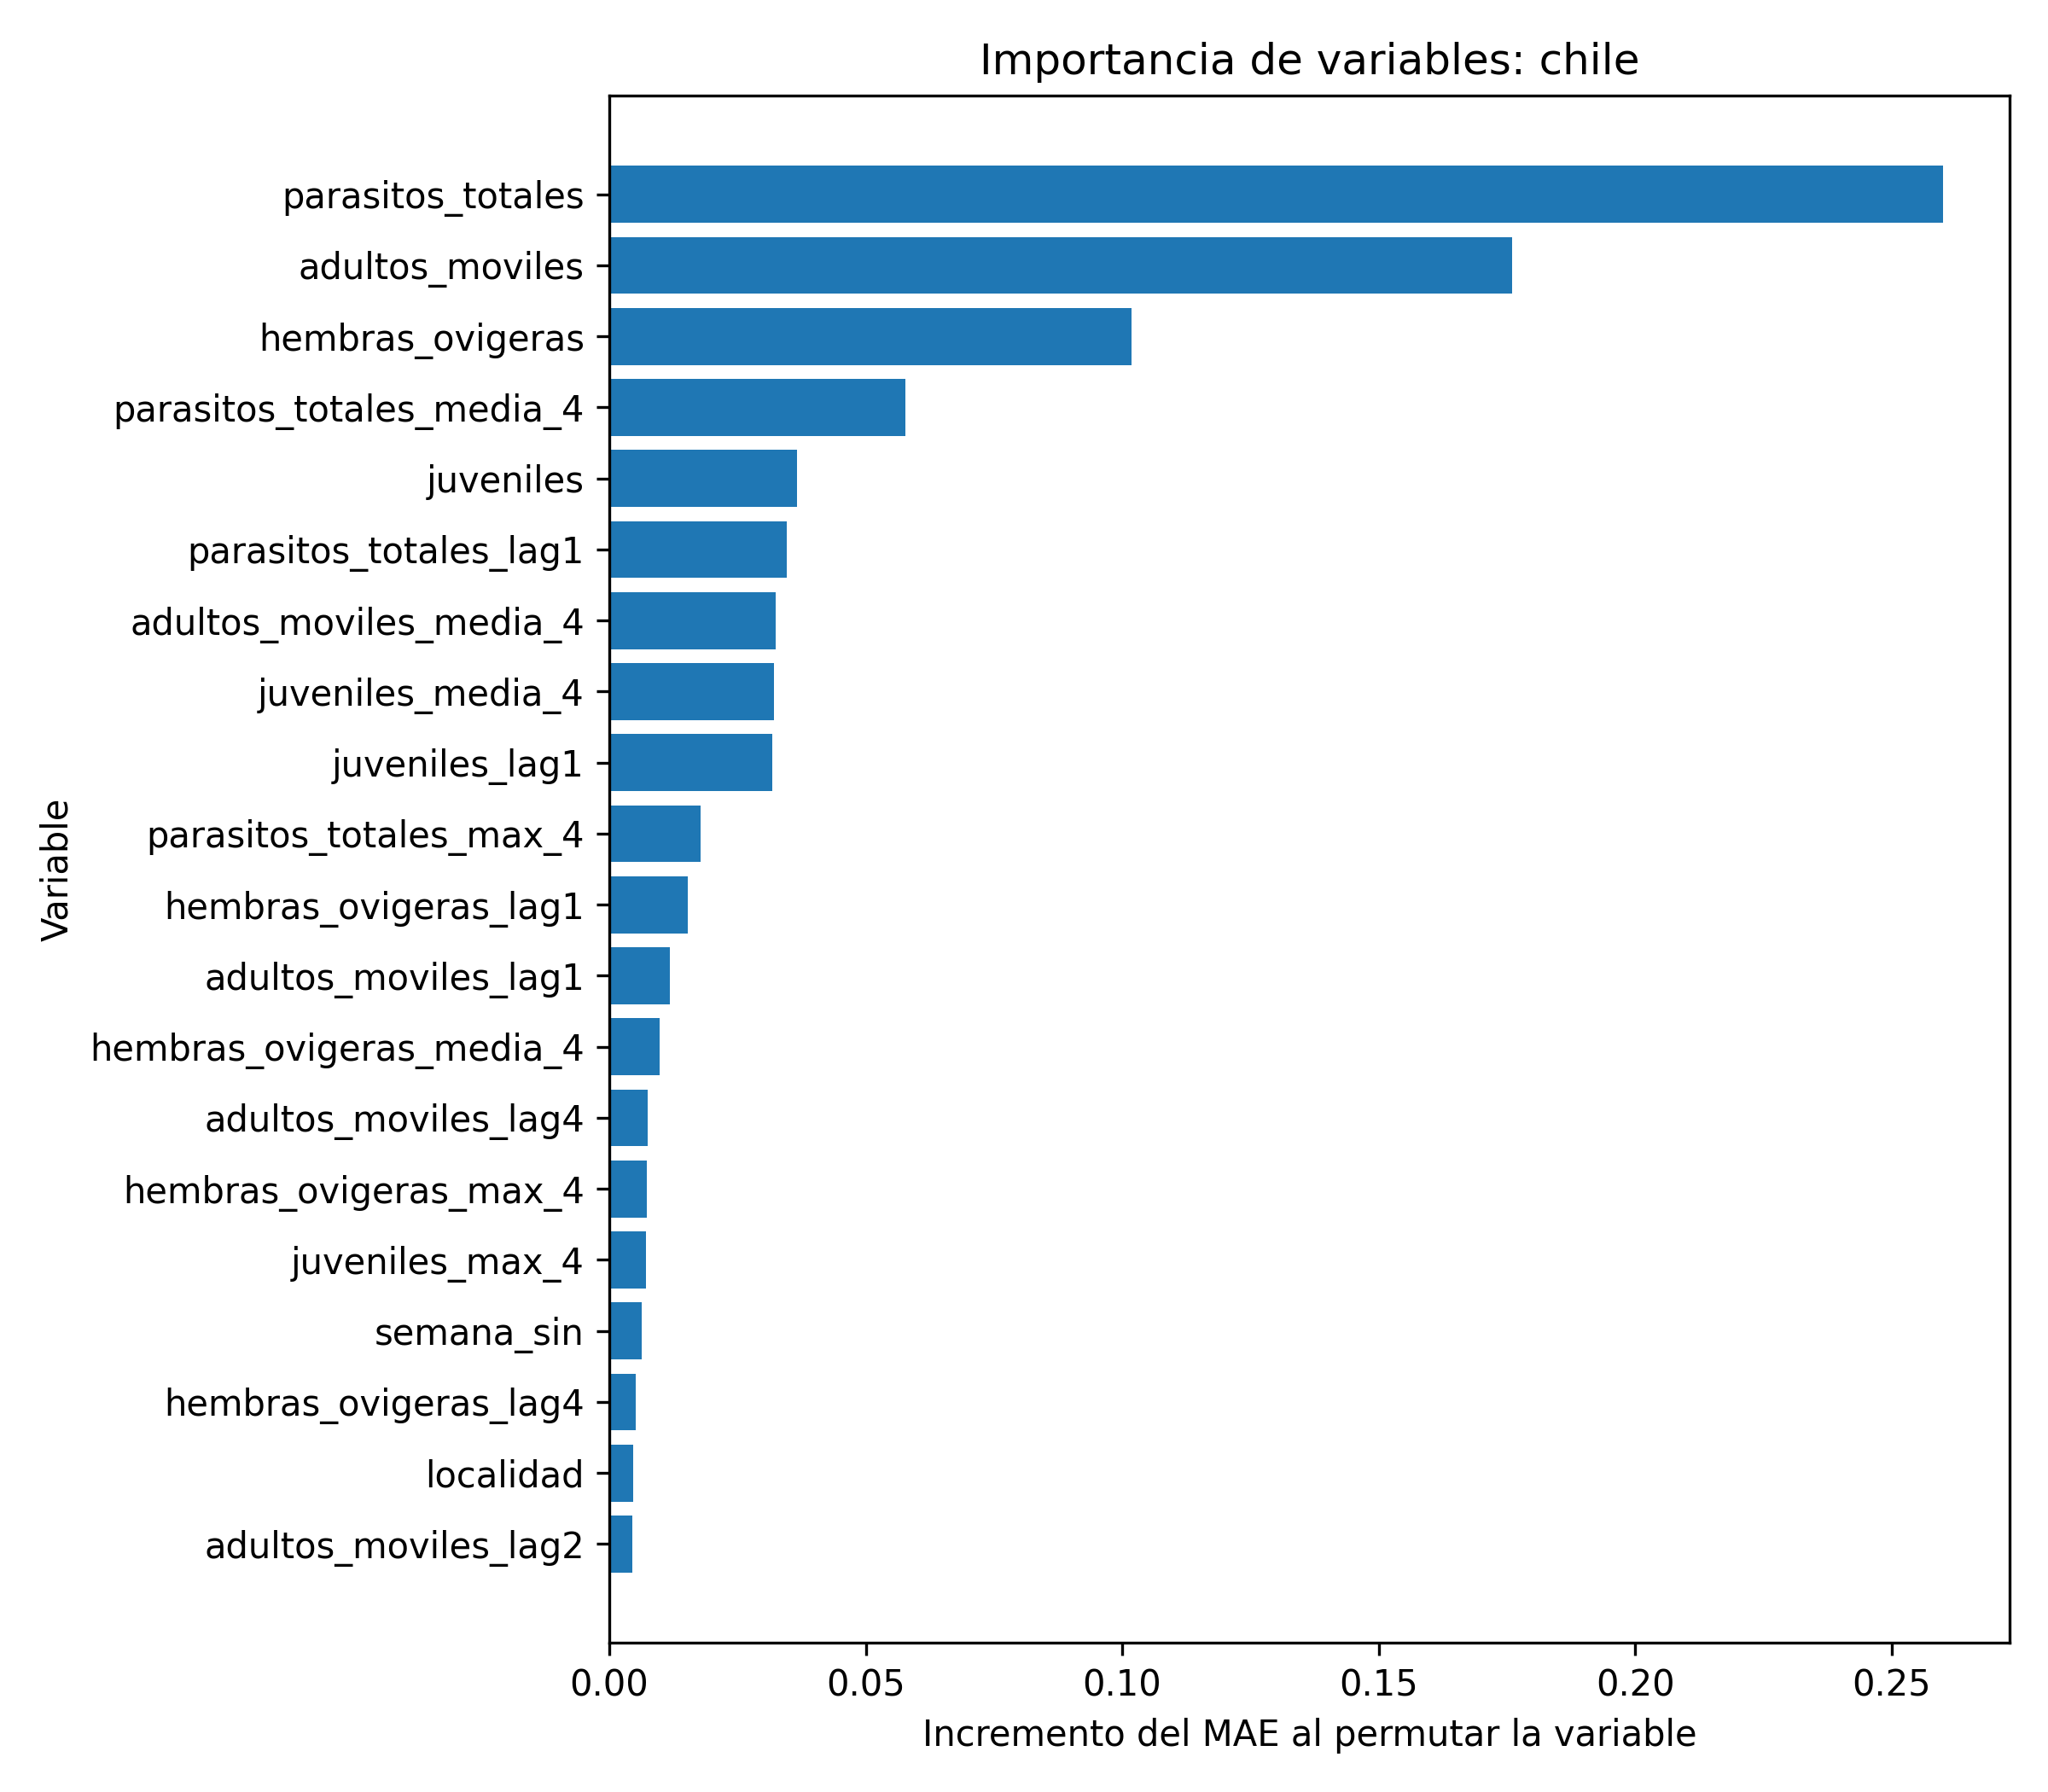

The data file committed next to this chart (first rows):
variable, importancia_media, importancia_std
parasitos_totales, 0.26, 0.04905
adultos_moviles, 0.176, 0.01939
hembras_ovigeras, 0.1017, 0.01301
parasitos_totales_media_4, 0.05768, 0.02804
juveniles, 0.03662, 0.02727
parasitos_totales_lag1, 0.03457, 0.02702
adultos_moviles_media_4, 0.03242, 0.01184
juveniles_media_4, 0.03211, 0.01802
juveniles_lag1, 0.03177, 0.02434
parasitos_totales_max_4, 0.01779, 0.02328
hembras_ovigeras_lag1, 0.01526, 0.006867
adultos_moviles_lag1, 0.01173, 0.008024
hembras_ovigeras_media_4, 0.009783, 0.003385
adultos_moviles_lag4, 0.007507, 0.001533
hembras_ovigeras_max_4, 0.007348, 0.005297
juveniles_max_4, 0.007073, 0.009987
semana_sin, 0.006294, 0.002546
hembras_ovigeras_lag4, 0.005124, 0.006473
localidad, 0.004621, 0.005123
adultos_moviles_lag2, 0.004523, 0.001533
adultos_moviles_lag3, 0.004016, 0.004287
delta_parasitos_1, 0.003914, 0.002095
hembras_ovigeras_lag3, 0.003457, 0.002828
delta_hembras_1, 0.003398, 0.002983
parasitos_totales_lag2, 0.003305, 0.003235
hembras_ovigeras_lag2, 0.002758, 0.002369
semana_cos, 0.002618, 0.003224
zona, 0.001369, 0.002106
estacion, 0.00118, 0.002315
salinidad_lag3, 0.001088, 0.001334
adultos_moviles_max_4, 0.0008003, 0.01123
salinidad_lag1, 0.0006012, 0.002021
temperatura_lag2, 0.0004243, 0.00833
pais, 0.0, 0.0
anio, 0.0, 0.0
temperatura_lag4, -2.2763726676799933e-05, 0.01049
parasitos_totales_lag3, -0.0001465, 0.00286
delta_temperatura_1, -0.0003611, 0.0008709
salinidad_lag4, -0.0005685, 0.001123
salinidad_lag2, -0.001338, 0.001184
juveniles_lag2, -0.001588, 0.00426
salinidad, -0.001726, 0.002713
delta_juveniles_1, -0.001924, 0.00409
delta_adultos_1, -0.002131, 0.002926
temperatura_lag3, -0.002389, 0.007998
salinidad_media_4, -0.002888, 0.00137
juveniles_lag4, -0.004096, 0.003106
temperatura_lag1, -0.004998, 0.01626
temperatura_media_4, -0.005298, 0.01127
delta_salinidad_1, -0.008081, 0.003392
parasitos_totales_lag4, -0.009445, 0.005789
juveniles_lag3, -0.01069, 0.003486
temperatura, -0.01282, 0.01222
